Image classification data set "dataset_split" (wendayusup/RingClassification on GitHub). Class labels (2): defect ring, normal ring.

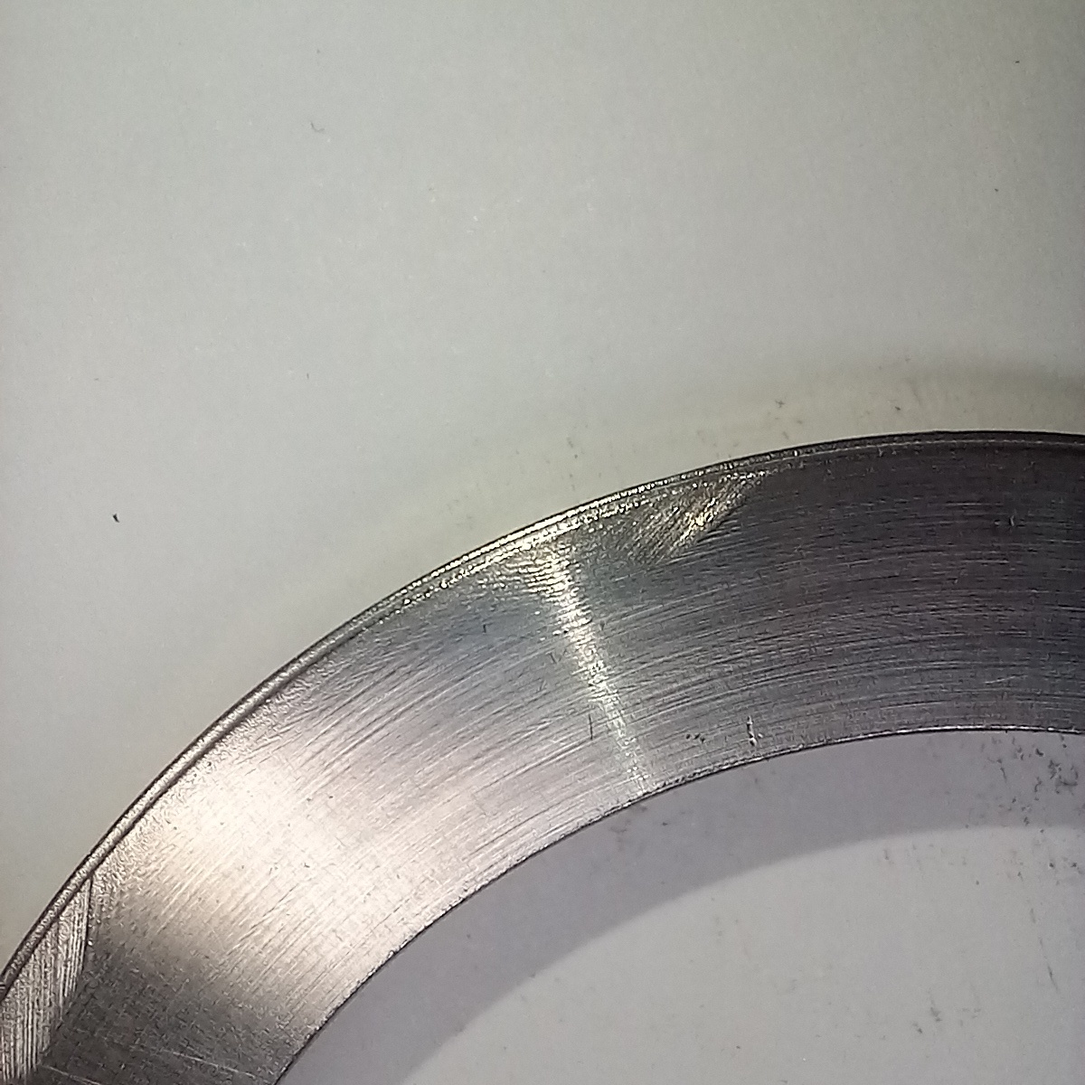
Label: defect ring

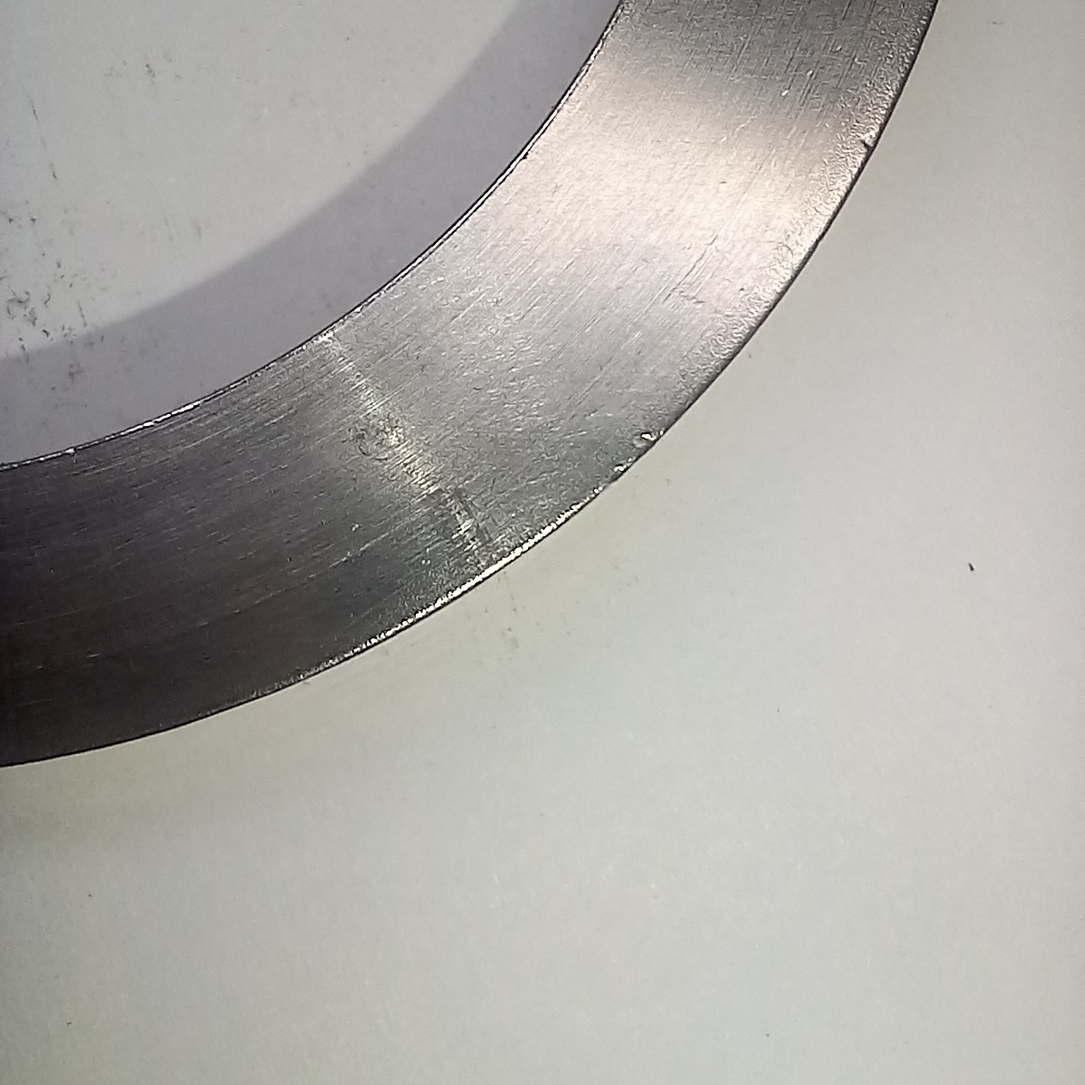
Label: normal ring

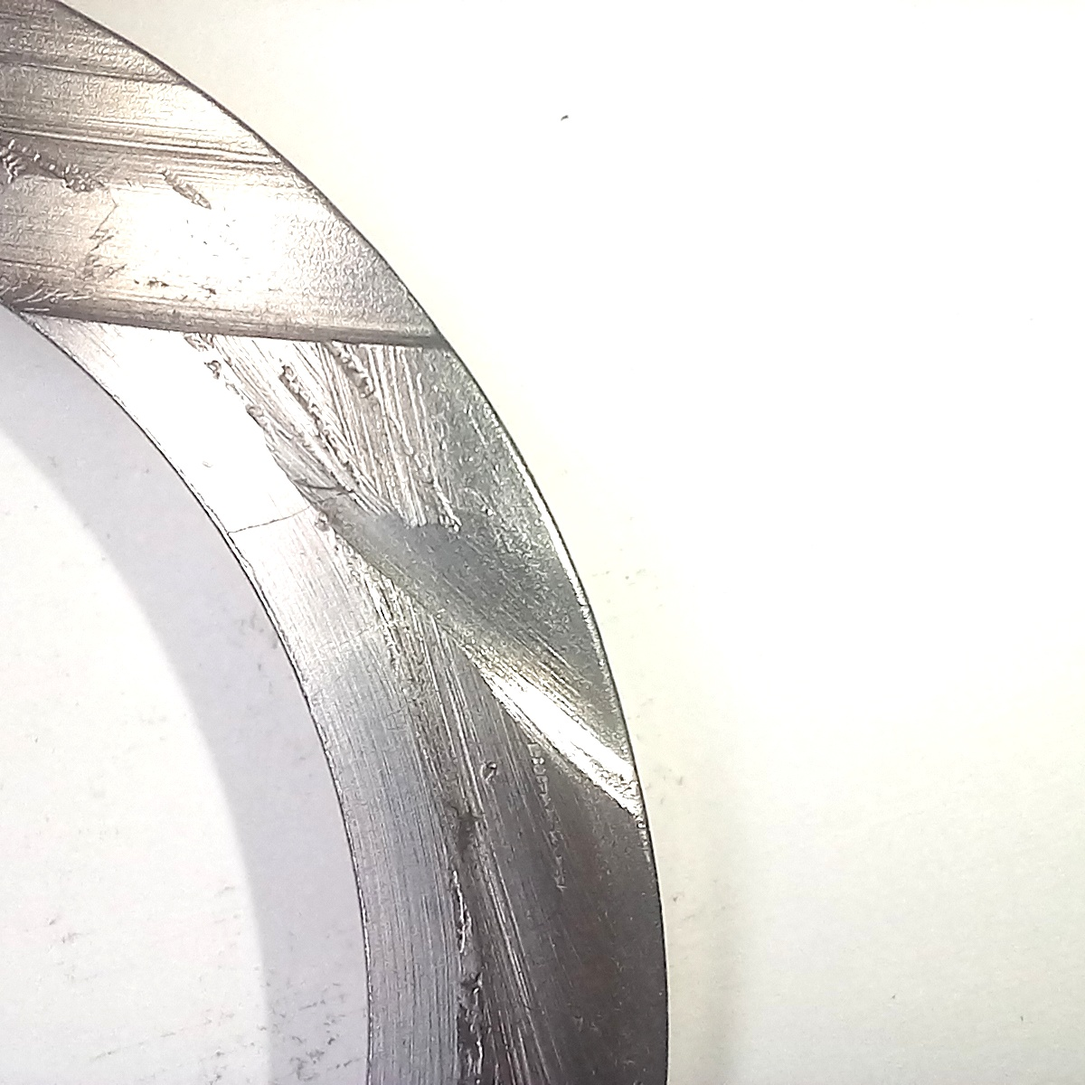
Label: defect ring

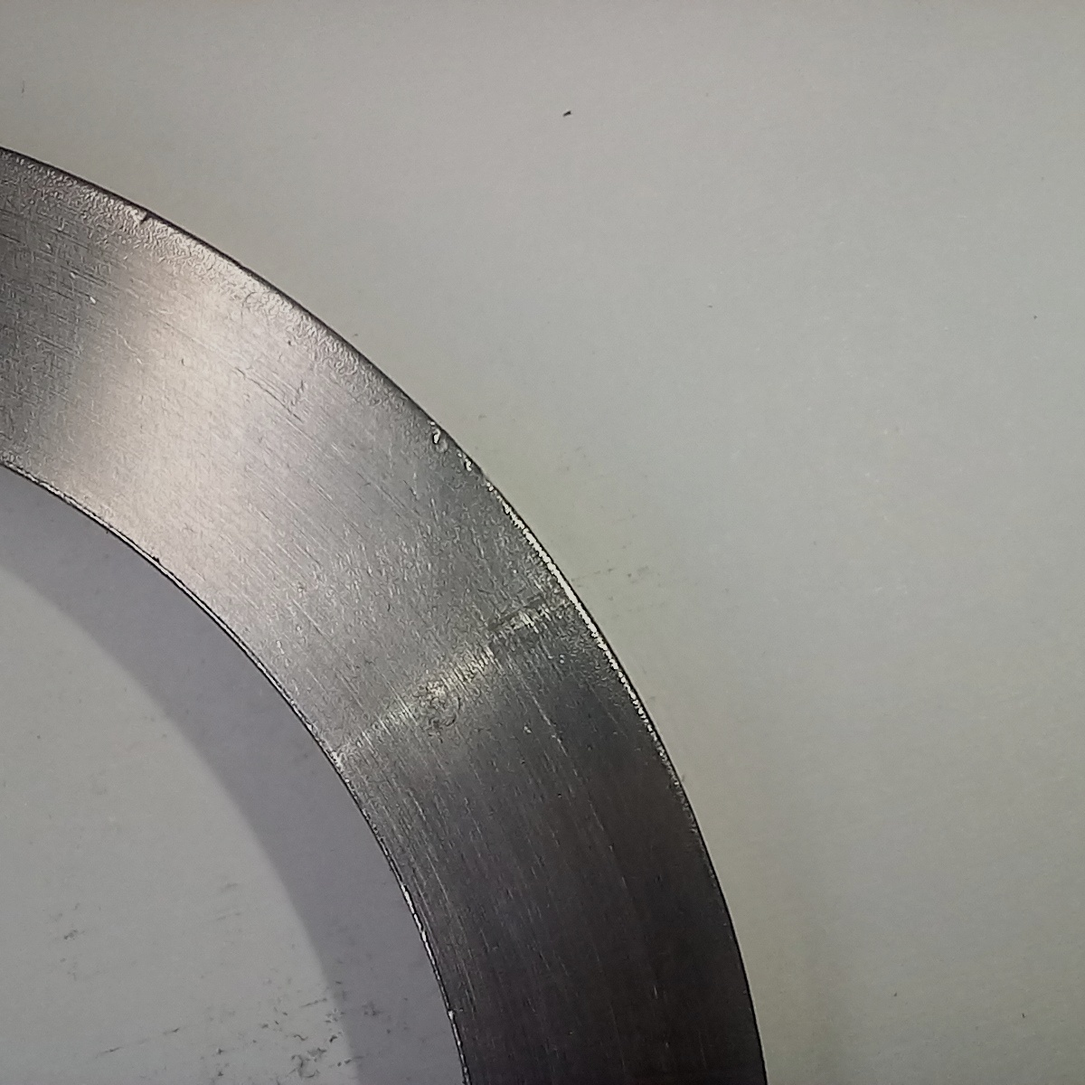
Label: normal ring

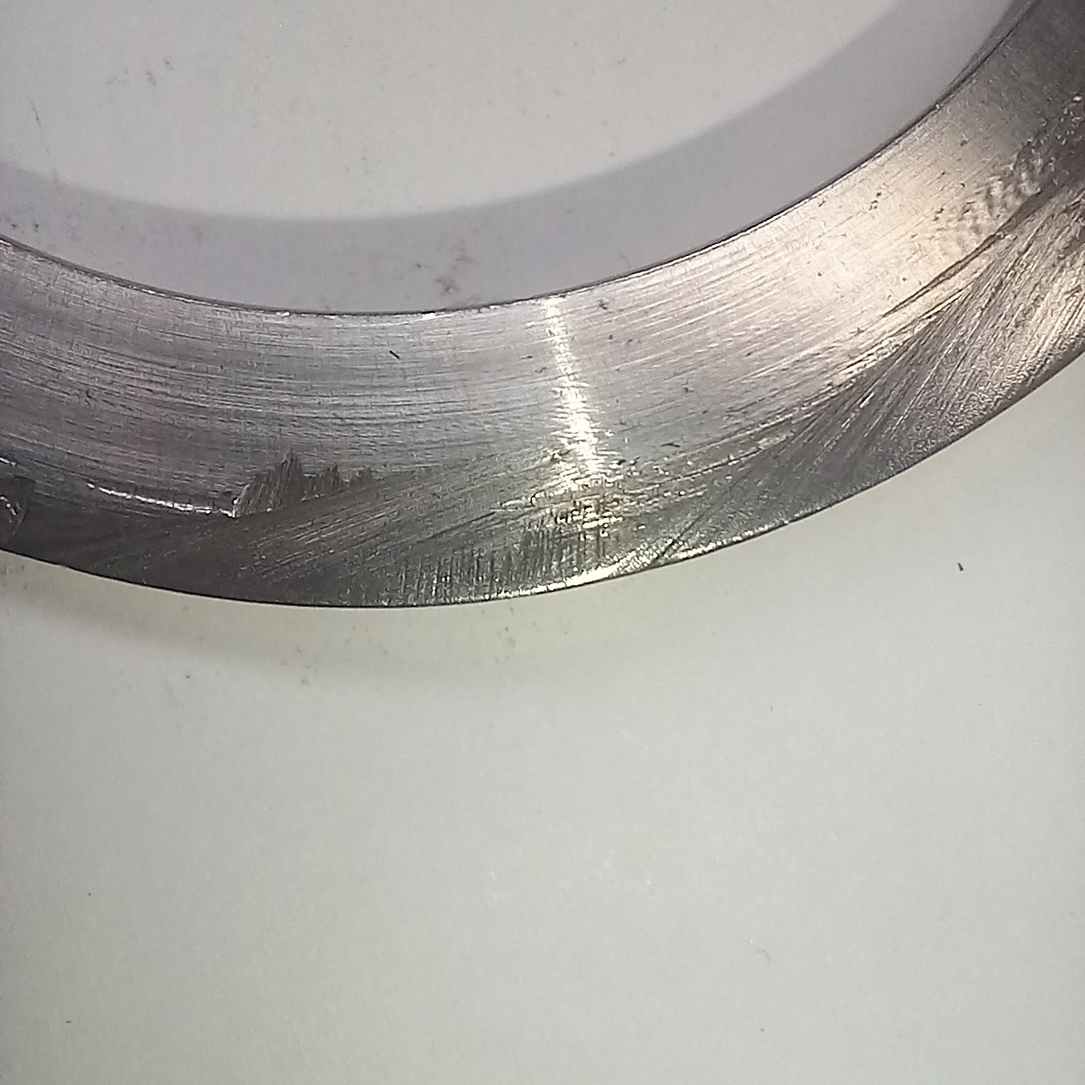
Label: defect ring

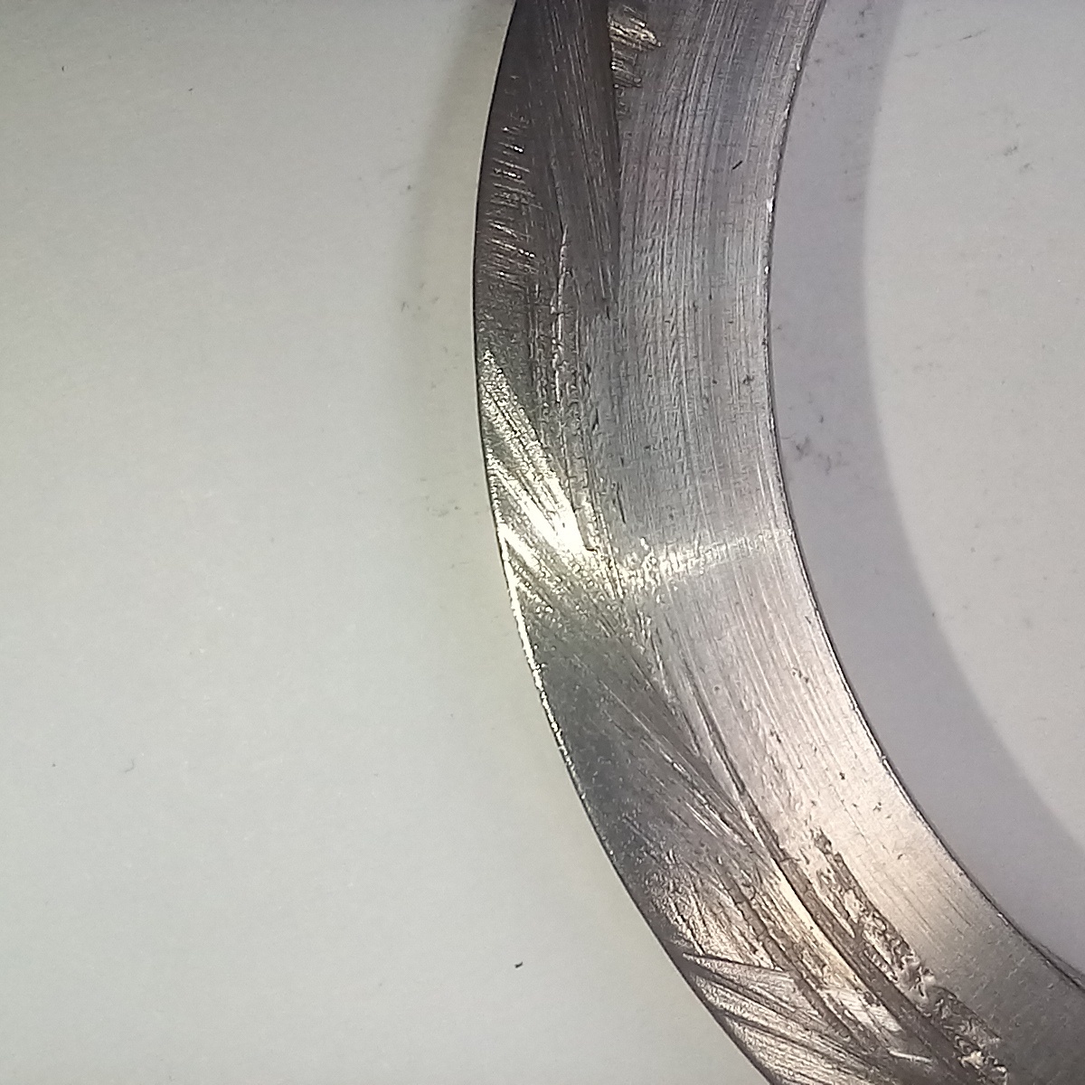
Label: defect ring
